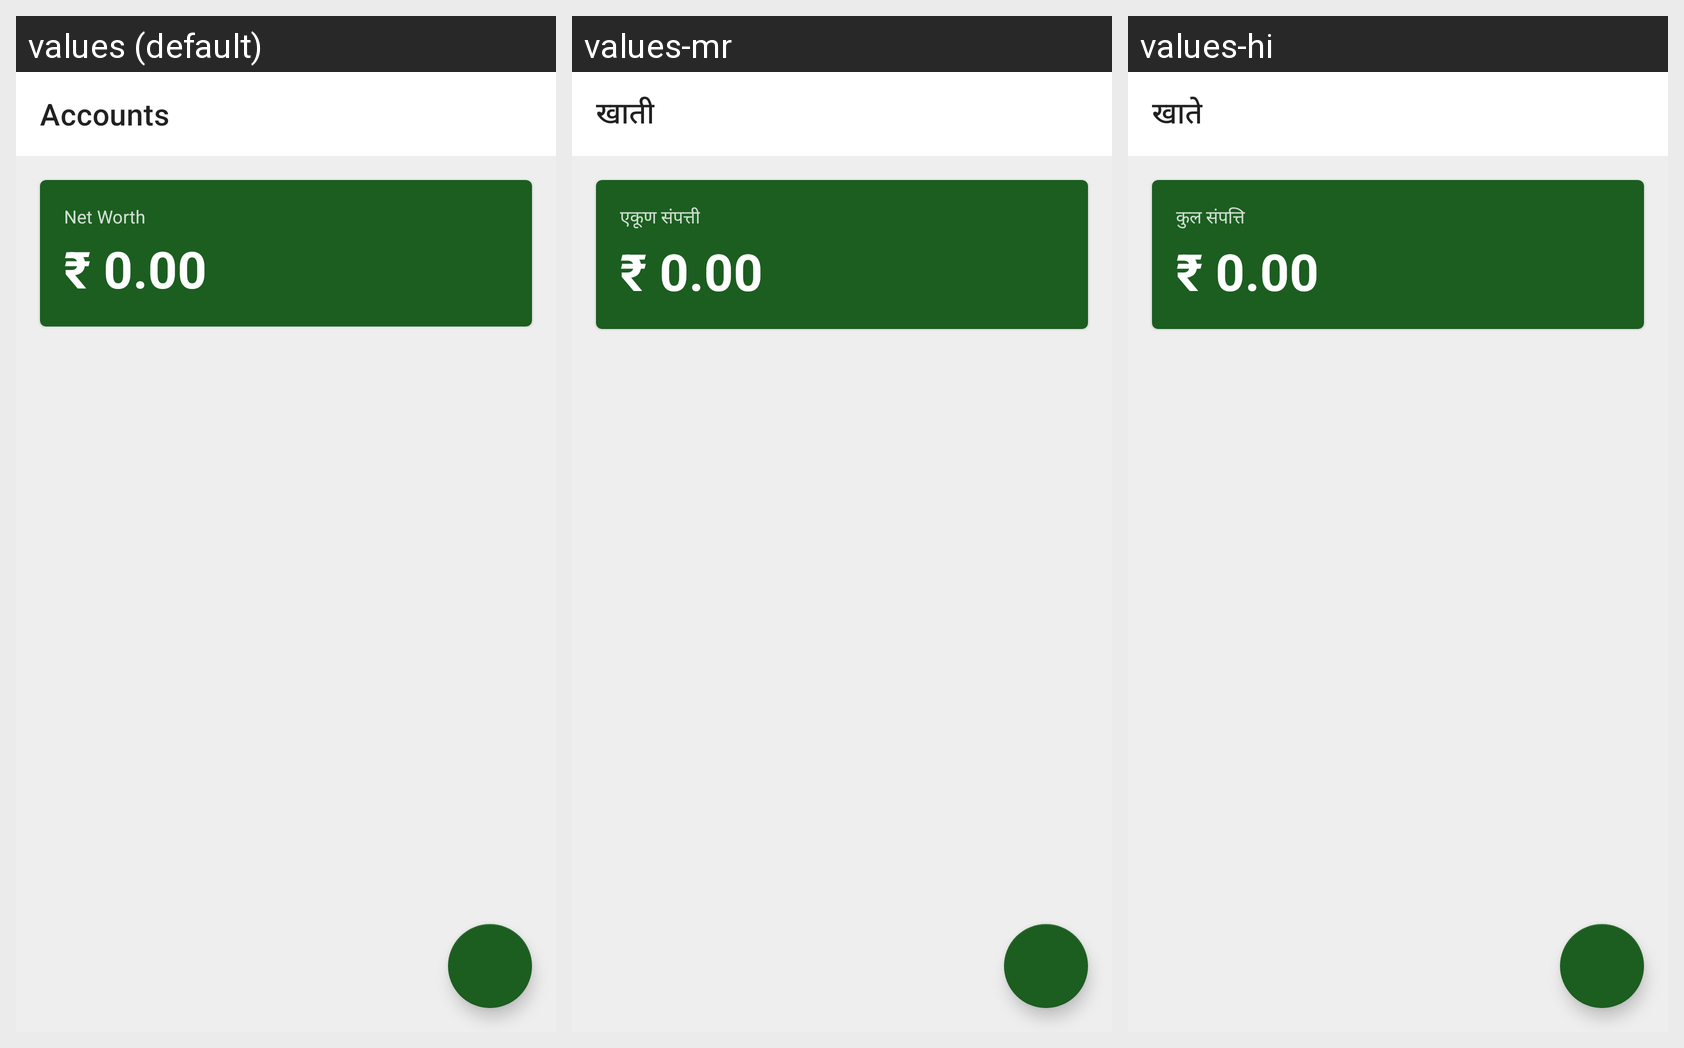

Translations of the strings shown on this Android screen, per locale in the grid:
Android screen res/layout/fragment_accounts.xml rendered under 3 locales, left to right: values (default), values-mr, values-hi. Device: Nexus 5 (rendered at 1080×1920; each locale shown at half size, 540×960, under a caption strip naming it); theme Theme.CoinMaster.
Strings drawn on this screen, with the default value and each locale's value (text and hints the layout hard-codes, and strings that could not be matched under every locale, appear in the picture but are not listed):

title_accounts
  values: Accounts
  values-mr: खाती
  values-hi: खाते

label_net_worth_short
  values: Net Worth
  values-mr: एकूण संपत्ती
  values-hi: कुल संपत्ति

placeholder_rupees_zero
  values: ₹ 0.00
  values-mr: ₹ 0.00
  values-hi: ₹ 0.00
